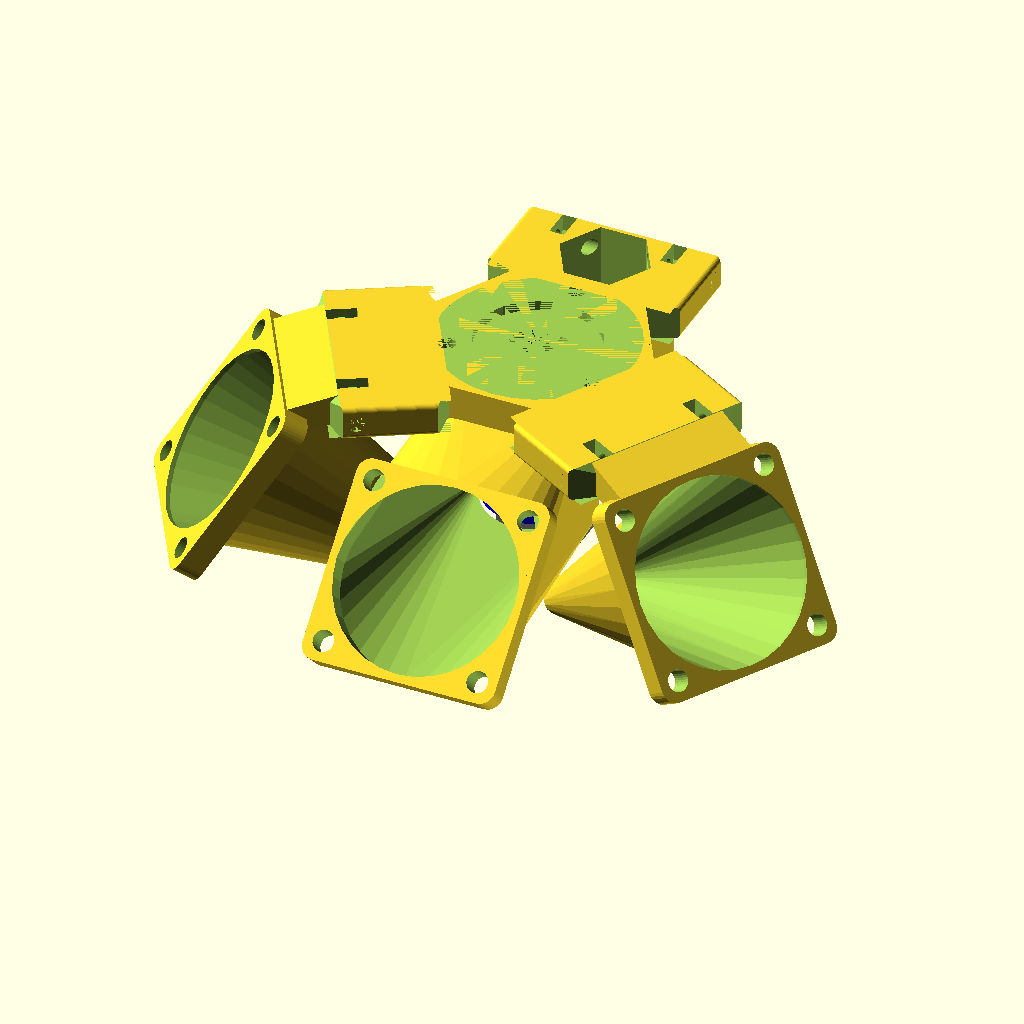
Cell 1 — every parameter at its default value.
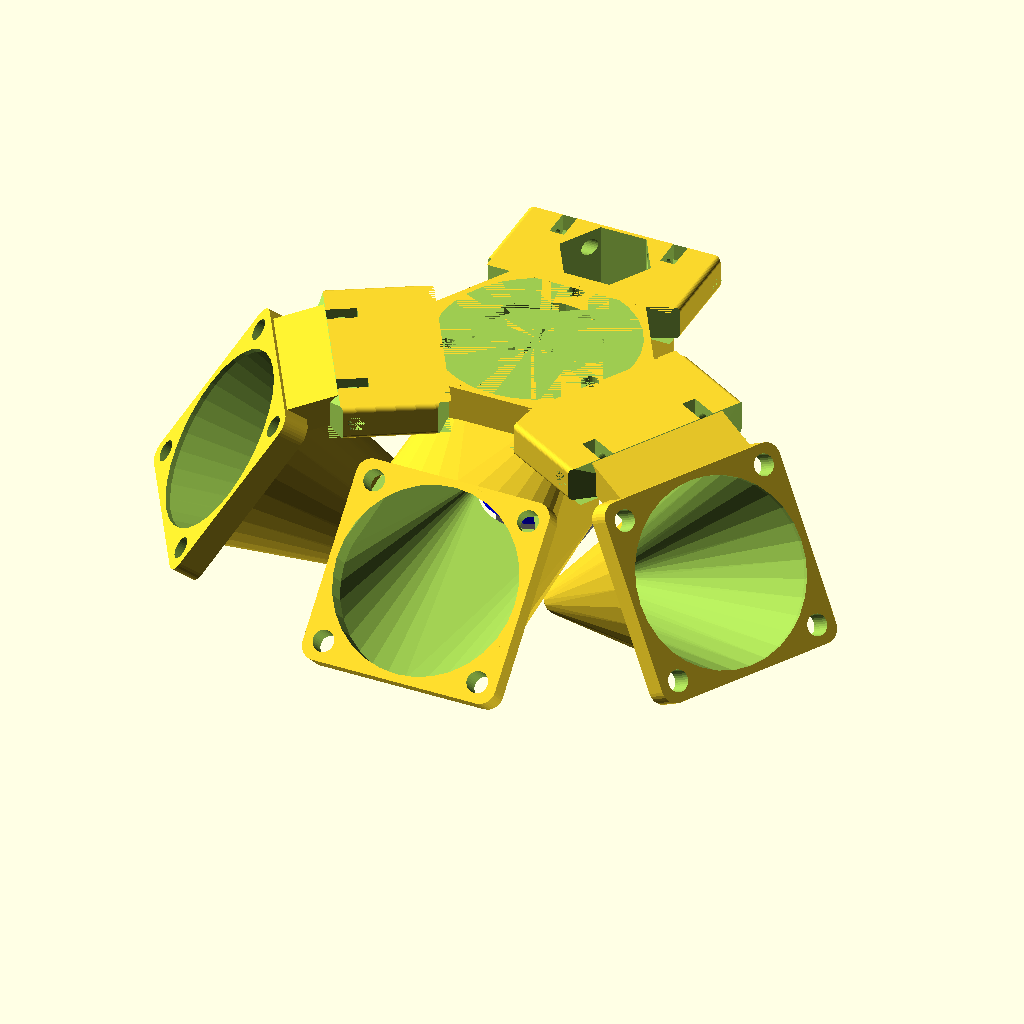
Cell 2: fuckupfix = 0.02 (everything else at default).
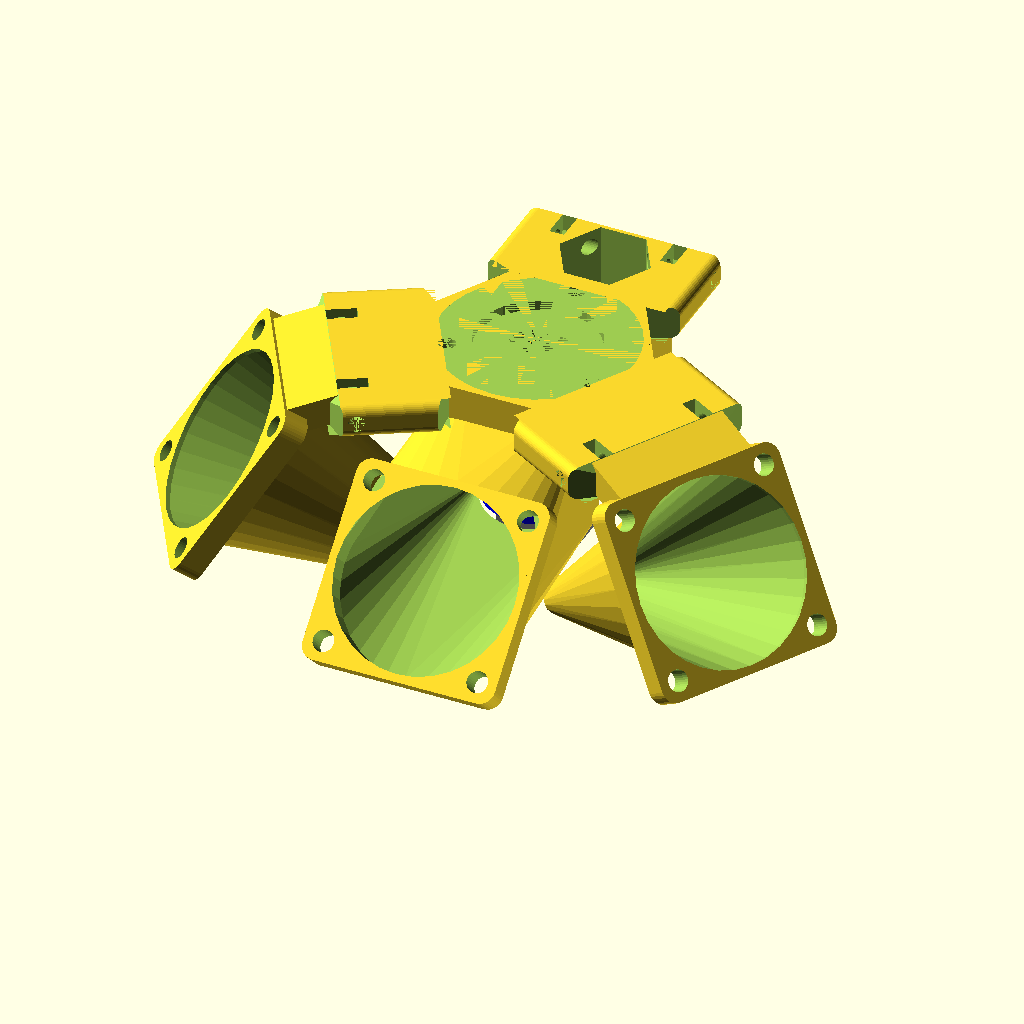
Cell 3: the same model with round_d = 2.
All cells are drawn from the same view direction (rotation 55°, 0°, 25°, orthographic, colour scheme Cornfield), but the view is re-fitted for each cell, so position and scale can differ between cells as well as the parameter.
The OpenSCAD source (Bitraf/Metroplex/hawken_metroplex_effector.scad):
// vim:ts=4:sw=4:sts=4:et:ai:si:fdm=marker

// Variables etc {{{

// Quality settings
$fn=$preview ? 32 : 64;

// Variables
fuckupfix = .01;

test_run = 0;

round_d = 1;

center_hole_d = 12.2;
center_t = 5 + fuckupfix;
center_d = 25;

main_plate_t = 7 + fuckupfix;
main_plate_d = 40;

screw_hole_d = 3.5;

// More variables
arm_start_x = 18;
arm_stretch_x = 13;
arm_size_x = 10.1+arm_stretch_x;
arm_size_y = 40;
arm_hole_elev = 3.5;
arm_hole_d = 3.4;
arm_hole_x = 23.05;

// Fan variables 

// fan outer dim: 40 x 40
// fan blade diameter: Little less, around 37mm
// screw distance: 32
// screw dim: Max: M4

//cylinder(d1=37, d2=10, h=40);

fan_mount_plate_t = 5;
fan_duct_len = 40+arm_stretch_x;
fan_outer_d = 40;
fan_wall_t = 1.5;
fan_inner_d = fan_outer_d-2*fan_wall_t;
fan_offset_y = 50;
fan_offset_z = -10;
fan_base_rotation = 45;
fan_screw_hole_d = 4.3;
fan_rotation = fan_base_rotation+arm_stretch_x/1.1;

//outlet_inner_d = 10;
outlet_inner_d = 16;
outlet_outer_d = outlet_inner_d + 2*fan_wall_t;
//inner_scale = 0.3;
inner_scale = 0.4;
outer_scale = ((outlet_inner_d * inner_scale)
               + 2*fan_wall_t)/outlet_outer_d;

// Probe holder variables
probe_holder_w = 20;
probe_holder_offset = 30;
probe_holder_z = -20;
probe_d = 12.5;
               
// Hotend fan duct vars
// adjusted for safeties
hotend_fan_duct_e3d_h = 28;
hotend_fan_duct_e3d_w = 22 + .5;
hotend_fan_duct_wall_t = 1.5;
hotend_fan_duct_mount_y = -50;
hotend_fan_duct_mount_z = -hotend_fan_duct_e3d_h/2;

hotend_fan_mount_zshift = -3;
hotend_fan_mount_rot = 45;

// }}}
// module copy_mirror() - Shamefully stolen {{{

module copy_mirror(vec=[0,1,0]) {
    children();
    mirror(vec) {
        children();
    }
} 

// }}}
// module effector_arm() {{{

module effector_arm() {
    /* {{{ Description
     *             _
     *            / \
     *            | |  ^ y
     *    -> x    | |
     *            | |
     *            \_/
     * }}} */
    // And now - rounded edges..
    difference() {
        translate([arm_start_x,-arm_size_y/2,0]) {
            rotate([90,0,90]) {
                linear_extrude(arm_size_x) {
                    translate([round_d, round_d]) {
                        offset(round_d) {
                            square([arm_size_y-2*round_d, main_plate_t-2*round_d]);
                        }
                    }
                }
            }
        }

        // some cuts here
        // inside 1+2
        copy_mirror([0,1,0]) {
            translate([13.1, 15, 0]) {
                rotate([0,0,-22.5]) {
                    cube([5, 10, main_plate_t]);
                }
            }
        }

        // outside 1
        copy_mirror([0,1,0]) {
            translate([29.7+arm_stretch_x, 10, 0]) {
                rotate([0,0,22.5]) {
                    cube([15, 15, main_plate_t]);
                }
            }
        }

        // chamfer edge
        translate([26+arm_stretch_x,-arm_size_y/2,7]) {
            rotate([0,45,0]) {
                cube([5,arm_size_y,5]);
            }
        }
    }
    
    //translate([arm_start_x,-arm_size_y/2,0])
    //    cube([arm_size_x,arm_size_y,main_plate_t]);
}

// }}}
// module effector_arm_cut() {{{

module effector_arm_cut() {
    // screw hole
    translate([arm_hole_x+arm_stretch_x,arm_size_y/2,arm_hole_elev]) {
        rotate([90,0,0]) {
            cylinder(d=arm_hole_d, h=arm_size_y);
        }
    }
    // square nut holders
    copy_mirror([0,1,0]) {
        translate([arm_hole_x+arm_stretch_x, 11.5, arm_hole_elev]) {
            nut_cutout();
        }
    }
}

// }}}
// module nut_cutout() {{{

module nut_cutout() {
    // Center on all axis
    // Allow top down insertion
    /* Square nut: {{{
    square_nut_sz = 6.5;
    square_nut_t = 3;

    translate([-square_nut_sz/2,
               -square_nut_t/2,
               -square_nut_sz/2]) {
        cube([square_nut_sz, square_nut_t, square_nut_sz+2]);
    }
    }}} */
    
    // Hex nut:
    hex_nut_t = 3;
    hex_nut_d = 6;
    // Actual nut
    rotate([90,0,0]) {
        translate([0,0,-hex_nut_t/2]) {
            cylinder(d=hex_nut_d, h=hex_nut_t, $fn=6);
        }
    }
    // Opening
    translate([-hex_nut_d/2, -hex_nut_t/2,0]) {
        cube([hex_nut_d, hex_nut_t, hex_nut_d/2+2]);
    }
}

// }}}
// module rotate_copy() {{{

module rotate_copy(rotations) {
    for (r = rotations) {
        rotate([0,0,r]) {
            children();
        }
    }
}

// }}}
// module probe_holder() {{{

module probe_holder() {
    translate([-probe_holder_w/2,
               probe_holder_offset-probe_holder_w/2,
               probe_holder_z]) {
        linear_extrude(-probe_holder_z) {
            translate([round_d, round_d]) {
                offset(round_d) {
                    square([probe_holder_w-2*round_d,
                            probe_holder_w-2*round_d]);
                }
            }
        }
    }
}

// }}}
// module probe_holder_cut() {{{

module probe_holder_cut() {
    // main hole
    translate([0,probe_holder_offset,probe_holder_z]) {
        cylinder(d=probe_d, h=main_plate_t - probe_holder_z);
    }
    
    // nut is 19mm x 3.5mm
    translate([0,probe_holder_offset, probe_holder_z+7]) {
        cylinder(d=19, h=40, $fn=6);
    }
    
    translate([-probe_holder_w/2, arm_start_x+arm_size_x, probe_holder_z+main_plate_t]) {
        cube([probe_holder_w, probe_holder_w, -probe_holder_z]);
    }
}

// }}}
// module fan_duct() {{{

module fan_duct() {
    round_d = 3;
    
    // FIXME: Det under er jalla - det skal ikke være hardkoda verdier i en translate() her!
    translate([0,-arm_stretch_x/(10*sqrt(arm_stretch_x)),sqrt(arm_stretch_x)]) {
        hull() {
            cylinder(d=fan_outer_d, h=1);
            translate([0,0,fan_duct_len-1]) {
                scale([1,outer_scale,1]) {
                    cylinder(d=outlet_outer_d, h=1);
                }
            }
        }
        translate([-20+round_d,
                   -20+round_d,
                   0]) {
            linear_extrude(fan_mount_plate_t) {
                offset(round_d) {
                    square([40-2*round_d,40-2*round_d]);
                }
            }
        }
    }
}

// }}}
// module fan_duct_cut() {{{

module fan_duct_cut() {
    echo(str("fuckupfix is ", fuckupfix));
    
    translate([0,-arm_stretch_x/(10*sqrt(arm_stretch_x)),sqrt(arm_stretch_x)]) {
        hull() {
            translate([0,0,-fuckupfix]) {
                cylinder(d=fan_inner_d, h=1+fuckupfix);
            }
            translate([0,0,fan_duct_len-1+fuckupfix]) {
                scale([1,inner_scale,1]) {
                    cylinder(d=outlet_inner_d, h=1+fuckupfix);
                }
            }
        }
        
        // cylinder(d=37, h=fan_mount_plate_t);
        
        // screws
        translate([16,16,-fuckupfix]) {
            cylinder(d=fan_screw_hole_d, h=fan_mount_plate_t+5+fuckupfix);
        }
        translate([16,-16,-fuckupfix]) {
            cylinder(d=fan_screw_hole_d, h=fan_mount_plate_t+5+fuckupfix);
        }
        translate([-16,16,-fuckupfix]) {
            cylinder(d=fan_screw_hole_d, h=fan_mount_plate_t+5+fuckupfix);
        }
        translate([-16,-16,-fuckupfix]) {
            cylinder(d=fan_screw_hole_d, h=fan_mount_plate_t+5+fuckupfix);
        }
    }   
}

// }}}
// module hotend_fan_duct() (with vars) {{{

module hotend_fan_duct() {
    round_d = 3;
    
    block_x = 25;
    block_y = 20;
    block_z = 4;
    translate([-block_x/2,-block_y,-block_z]) {
        cube([block_x,block_y,block_z]);
    }
    rotate([-90,0,0]) {
        hull() {
            translate([0,
                        -hotend_fan_duct_mount_z-hotend_fan_mount_zshift,
                        hotend_fan_duct_mount_y]) {
                rotate([-hotend_fan_mount_rot,0,0]) {
                    cylinder(d=fan_outer_d, h=fan_mount_plate_t);
                }
            }
            // Middle of the e3d
            translate([-hotend_fan_duct_e3d_w/2-hotend_fan_duct_wall_t,
                       -hotend_fan_duct_wall_t,-1]) {
                cube([hotend_fan_duct_e3d_w+2*hotend_fan_duct_wall_t,
                    hotend_fan_duct_e3d_h+2*hotend_fan_duct_wall_t,1]);
            }
        }
        translate([0,
                -hotend_fan_duct_mount_z-hotend_fan_mount_zshift,
                hotend_fan_duct_mount_y]) {
            rotate([-hotend_fan_mount_rot,0,0]) {
                translate([round_d-20,round_d-20,]) {
                    linear_extrude(fan_mount_plate_t) {
                        offset(round_d) {
                            square([40-2*round_d,40-2*round_d]);
                        }
                    }
                }
            }
        }
    }
}

// }}}
// module hotend_fan_duct_cut() {{{

module hotend_fan_duct_cut() {
    rotate([-90,0,0]) {
        hull() {
            translate([ 0,
                        -hotend_fan_duct_mount_z-hotend_fan_mount_zshift,
                        hotend_fan_duct_mount_y])
                rotate([-hotend_fan_mount_rot,0,0])
                    translate([0,0,-.1])
                        cylinder(d=fan_inner_d, h=fan_mount_plate_t+.1);

            // Middle of the e3d
            translate([-hotend_fan_duct_e3d_w/2,0,-1])
                cube([hotend_fan_duct_e3d_w,
                    hotend_fan_duct_e3d_h,1]);
            
        }
        // the heatsink itself, but add 10mm downwards
        rotate([-90,0,0]) {
            cylinder(d=hotend_fan_duct_e3d_w, h=hotend_fan_duct_e3d_h+10);
        }
    
        // screws
        translate([0,
                    -hotend_fan_duct_mount_z-hotend_fan_mount_zshift,
                    hotend_fan_duct_mount_y]) {
            rotate([-hotend_fan_mount_rot,0,0]) {
                translate([0,0,-.1]) {
                    translate([16,16,0]) {
                        cylinder(d=fan_screw_hole_d, h=fan_mount_plate_t+.2);
                    }
                    translate([16,-16,0]) {
                        cylinder(d=fan_screw_hole_d, h=fan_mount_plate_t+.2);
                    }
                    translate([-16,16,0]) {
                        cylinder(d=fan_screw_hole_d, h=fan_mount_plate_t+.2);
                    }
                    translate([-16,-16,0]) {
                        cylinder(d=fan_screw_hole_d, h=fan_mount_plate_t+.2);
                    }
                }
            }
        }
    }
}

// }}}
// module effector() {{{

module effector() {
    difference() {
        union() {
            // main plate
            //cylinder(h=main_plate_t, d=main_plate_d);
            
            // sides
            rotate_copy([30, 150, 270]) {
                translate([0,-8.75,0]) {
                    cube([21.2,17.5,main_plate_t]);
                }
            }

            // mains
            rotate_copy([0,120,240]) {
                translate([-14,0,0]) {
                    cube([28,18,main_plate_t]);
                }
            }
 
            rotate_copy([90,210,330]) {
                effector_arm();
            }
            
            probe_holder();
            
            rotate_copy([120,240]) {
                translate([0,fan_offset_y+arm_stretch_x,fan_offset_z]) {
                    rotate([180-fan_rotation,0,0]) {
                        fan_duct();
                    }
                    translate([-15,-25.8,11.2]) {
                        rotate([-16,0,0]) {
                            cube([30,10.4,6]);
                        }
                    }
                }
            }
            hotend_fan_duct();
        }
        union() {
            hotend_fan_duct_cut();
            rotate_copy([120,240]) {
                translate([0,fan_offset_y+arm_stretch_x,fan_offset_z+.01]) {
                    rotate([180-fan_rotation,0,0]) {
                        fan_duct_cut();
                    }
                }
            }

            probe_holder_cut();

            rotate_copy([90,210,330]) {
                effector_arm_cut();
            }
            
            rotate_copy([90,210,330]) {
                translate([17.165,0,0]) {
                    cylinder(d=screw_hole_d, h=main_plate_t);
                    translate([0,0,-main_plate_t]) {
                        cylinder(d=screw_hole_d*2, h=main_plate_t);
                    }
                }
            }

            // center hole
            cylinder(h=center_t, d=center_hole_d);

            // center cutout
            translate([0,0,center_t]) {
                cylinder(h=main_plate_t-center_t,
                         d=center_d);
            }
            
            // upper cutout
            translate([0,0,main_plate_t]) {
                cylinder(h=main_plate_t, d=main_plate_d);
            }
        }
    }
}

// }}}
// module preview_examples() {{{

module preview_examples() {
    // heatsink
    color("blue") {
        translate([0,0,-28]) {
            cylinder(d=22, h=28);
        }
    }
        
    // break
    color("gray") {
        translate([0,0,-31]) {
            cylinder(d=5, h=3);
        }
    }
        
    // block
    color("gray") {
        translate([-6,-6,-42]) {
            cube([12,20,11]);
        }
    }
        
    // nozzle
    color("gray") {
        translate([0,0,-42-5]) {
            cylinder(d2=9, d1=0.4, h=5);
        }
    }

}

// }}}
// Main code {{{

if (test_run) {
    effector_arm();
    /*
    difference() {
        //hotend_fan_duct();
        //hotend_fan_duct_cut();
        fan_duct();
        fan_duct_cut();
    }
    */
} else {
    if ($preview) {
        preview_examples();
    }
    effector();
    translate([100,-30,0]) {
        rotate([0,0,90]) {
            //effector_arm();
        }
    }
}
/*
translate([-2.5,11,-15]) {
    cube([5,9,5]);
}
*/


// }}}
Customizer parameters (derived from the source; name, type, default, range or options):
fuckupfix: number, default 0.01
test_run: number, default 0
round_d: number, default 1
center_hole_d: number, default 12.2
center_d: number, default 25
main_plate_d: number, default 40
screw_hole_d: number, default 3.5
arm_start_x: number, default 18
arm_stretch_x: number, default 13
arm_size_y: number, default 40
arm_hole_elev: number, default 3.5
arm_hole_d: number, default 3.4
arm_hole_x: number, default 23.05
fan_mount_plate_t: number, default 5
fan_outer_d: number, default 40
fan_wall_t: number, default 1.5
fan_offset_y: number, default 50
fan_offset_z: number, default -10
fan_base_rotation: number, default 45
fan_screw_hole_d: number, default 4.3
outlet_inner_d: number, default 16
inner_scale: number, default 0.4
probe_holder_w: number, default 20
probe_holder_offset: number, default 30
probe_holder_z: number, default -20
probe_d: number, default 12.5
hotend_fan_duct_e3d_h: number, default 28
hotend_fan_duct_wall_t: number, default 1.5
hotend_fan_duct_mount_y: number, default -50
hotend_fan_mount_zshift: number, default -3
hotend_fan_mount_rot: number, default 45
